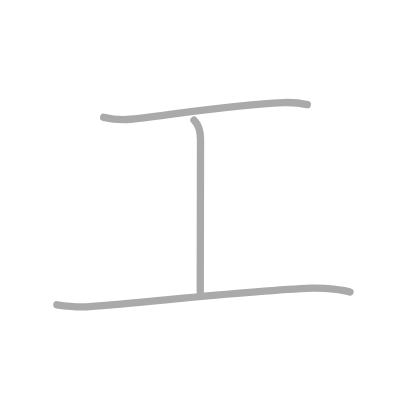
t = 0.00 s
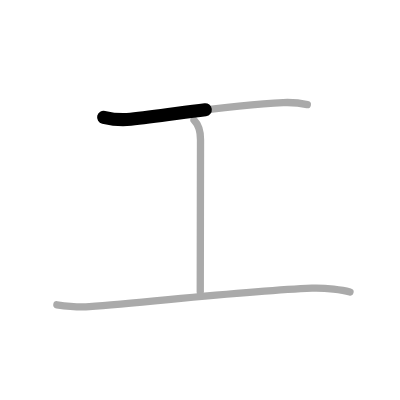
t = 0.50 s
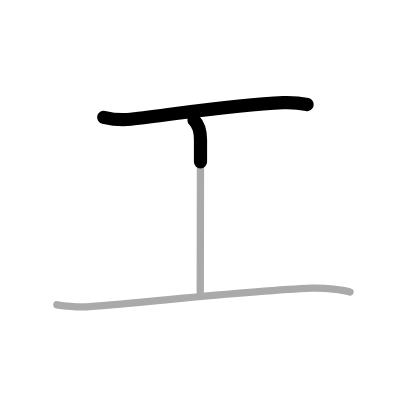
t = 1.25 s
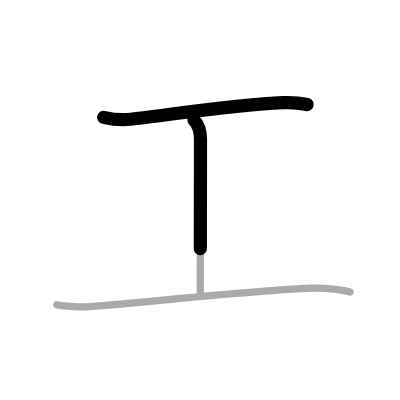
t = 1.75 s
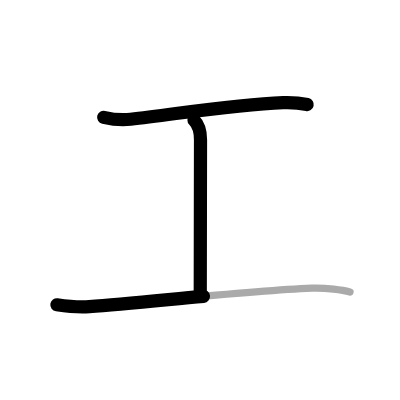
t = 2.50 s
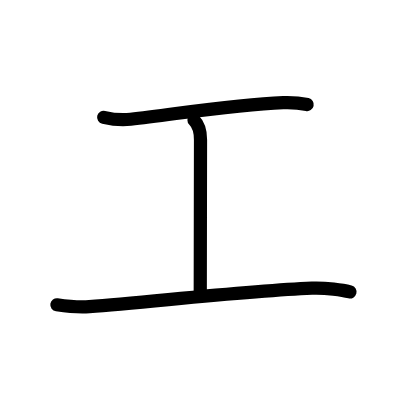
t = 3.00 s

The animated SVG that drew these frames (rendered in a browser with its animation timeline set to each time). Animation: 3 SMIL elements (animate=3); one cycle of 3.00 s.

<?xml version="1.0" standalone="no"?>
<!DOCTYPE svg PUBLIC "-//W3C//DTD SVG 1.1//EN"   "http://www.w3.org/Graphics/SVG/1.1/DTD/svg11.dtd">
<svg width="400px" height="400px"  version="1.1" xmlns="http://www.w3.org/2000/svg">
  <defs>
    <marker id="Triangle" viewBox="0 0 10 10" refX="0" refY="5" markerUnits="strokeWidth" markerWidth="3" style="stroke-opacity:0%;fill:#aaaaaa;" markerHeight="2" orient="auto">
      <path d="M 0 0 L 10 5 L 0 10 z" />
    </marker>
    
    <marker id="Arrow" viewBox="0 0 10 10" refX="5" refY="5" markerUnits="strokeWidth" markerWidth="1.8" style="stroke-opacity:0%;fill:#770000;" markerHeight="2" orient="auto">
      <path d="M 0 4 L 6 4 L 4 1 L 10 5 L 4 9 L 6 6 L 0 6 z" />
        <circle cx="5" cy="5" r="5" />
      </marker>
    
    <marker id="TriangleRed" viewBox="0 0 10 10" refX="0" refY="5" markerUnits="strokeWidth" markerWidth="3" style="stroke-opacity:0%;fill:#CC0000;" markerHeight="2" orient="auto">
      <path d="M 0 0 L 10 5 L 0 10 z" />
    </marker>
    
    <marker id="ArrowRed" viewBox="0 0 10 10" refX="5" refY="5" markerUnits="strokeWidth" markerWidth="1.8" style="stroke-opacity:0%;fill:#CC0000;" markerHeight="2" orient="auto">
      <path d="M 0 4 L 6 4 L 4 1 L 10 5 L 4 9 L 6 6 L 0 6 z" />
        <circle cx="5" cy="5" r="5" />
      </marker>
    
  </defs>
  
  <path style="fill:#ffffff; fill-opacity:100%; fill-rule:evenodd; stroke-width:0;" d="M 0 0 L 400px 0 L 400px 400px L 0 400px L 0 0" />

  <g transform="scale(3.6697247706422 3.6697247706422)">
<path style="fill:none; fill-opacity:0%; fill-rule:evenodd; stroke:#aaaaaa; stroke-opacity:100%; stroke-width: 1.5pt; stroke-linejoin:round; stroke-linecap:round;" d="M28.25 31.97c2.28 0.53 4.93 0.8 7.34 0.53c12.41-1.38 27.81-4 41.59-4.54c2.4-0.09 4.58 0.1 6.56 0.54"></path>
<path style="fill:none; fill-opacity:0%; fill-rule:evenodd; stroke:#aaaaaa; stroke-opacity:100%; stroke-width: 1.5pt; stroke-linejoin:round; stroke-linecap:round;" d="M52.87 32.75c1.25 1.25 1.77 3.03 1.77 5.3c0 7.2-0.07 32.83-0.07 41.45"></path>
<path style="fill:none; fill-opacity:0%; fill-rule:evenodd; stroke:#aaaaaa; stroke-opacity:100%; stroke-width: 1.5pt; stroke-linejoin:round; stroke-linecap:round;" d="M15.5 83.05c2.26 0.33 5.6 0.75 8.84 0.51c17.03-1.3 43.16-4.3 60.65-5.03c3.84-0.16 8.46 0.53 10.38 1.03"></path>

<path style="fill:none; fill-opacity:0%; fill-rule:evenodd; stroke:#000000; stroke-opacity:100%; stroke-width: 2.7pt; stroke-linejoin:round; stroke-linecap:round;" d="M28.25 31.97c2.28 0.53 4.93 0.8 7.34 0.53c12.41-1.38 27.81-4 41.59-4.54c2.4-0.09 4.58 0.1 6.56 0.54" pathLength="100" stroke-dashoffset="100" stroke-dasharray="100 105"><animate id="dashAnim1" attributeName="stroke-dashoffset" from="100" to="0" dur="1s" calcMode="linear" fill="freeze"/></path>
<path style="fill:none; fill-opacity:0%; fill-rule:evenodd; stroke:#000000; stroke-opacity:100%; stroke-width: 2.7pt; stroke-linejoin:round; stroke-linecap:round;" d="M52.87 32.75c1.25 1.25 1.77 3.03 1.77 5.3c0 7.2-0.07 32.83-0.07 41.45" pathLength="100" stroke-dashoffset="100" stroke-dasharray="100 105"><animate id="dashAnim2" attributeName="stroke-dashoffset" from="100" to="0" dur="1s" calcMode="linear" begin="dashAnim1.end" fill="freeze"/></path>
<path style="fill:none; fill-opacity:0%; fill-rule:evenodd; stroke:#000000; stroke-opacity:100%; stroke-width: 2.7pt; stroke-linejoin:round; stroke-linecap:round;" d="M15.5 83.05c2.26 0.33 5.6 0.75 8.84 0.51c17.03-1.3 43.16-4.3 60.65-5.03c3.84-0.16 8.46 0.53 10.38 1.03" pathLength="100" stroke-dashoffset="100" stroke-dasharray="100 105"><animate id="dashAnim3" attributeName="stroke-dashoffset" from="100" to="0" dur="1s" calcMode="linear" begin="dashAnim2.end" fill="freeze"/></path>

</g>

</svg>  
          
